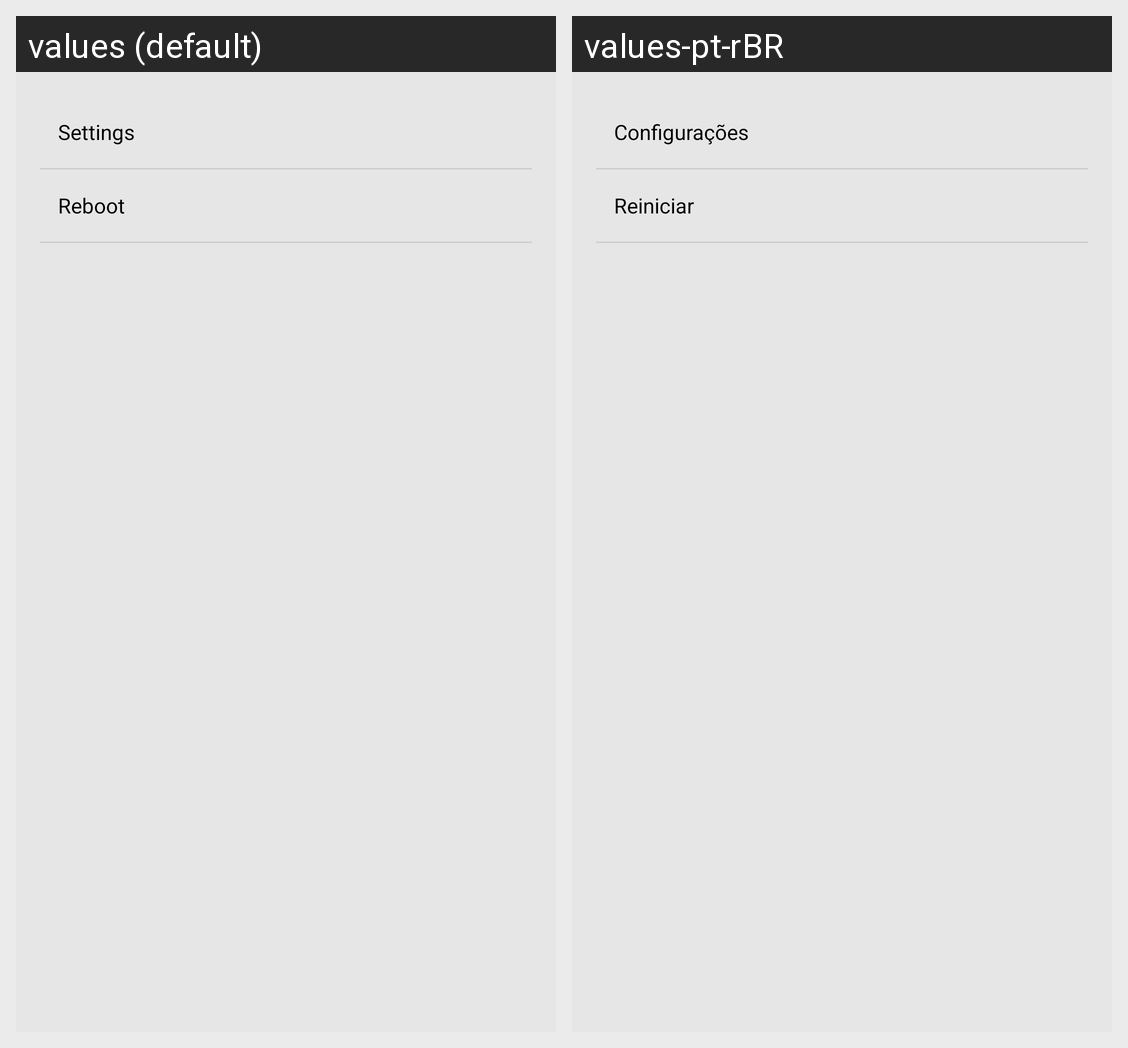

Translations of the strings shown on this Android screen, per locale in the grid:
Android screen res/layout/activity_device_config.xml rendered under 2 locales, left to right: values (default), values-pt-rBR. Device: Nexus 5 (rendered at 1080×1920; each locale shown at half size, 540×960, under a caption strip naming it); theme Theme.Giga.
Strings drawn on this screen, with the default value and each locale's value (text and hints the layout hard-codes, and strings that could not be matched under every locale, appear in the picture but are not listed):

label_settings
  values: Settings
  values-pt-rBR: Configurações

label_reboot
  values: Reboot
  values-pt-rBR: Reiniciar
